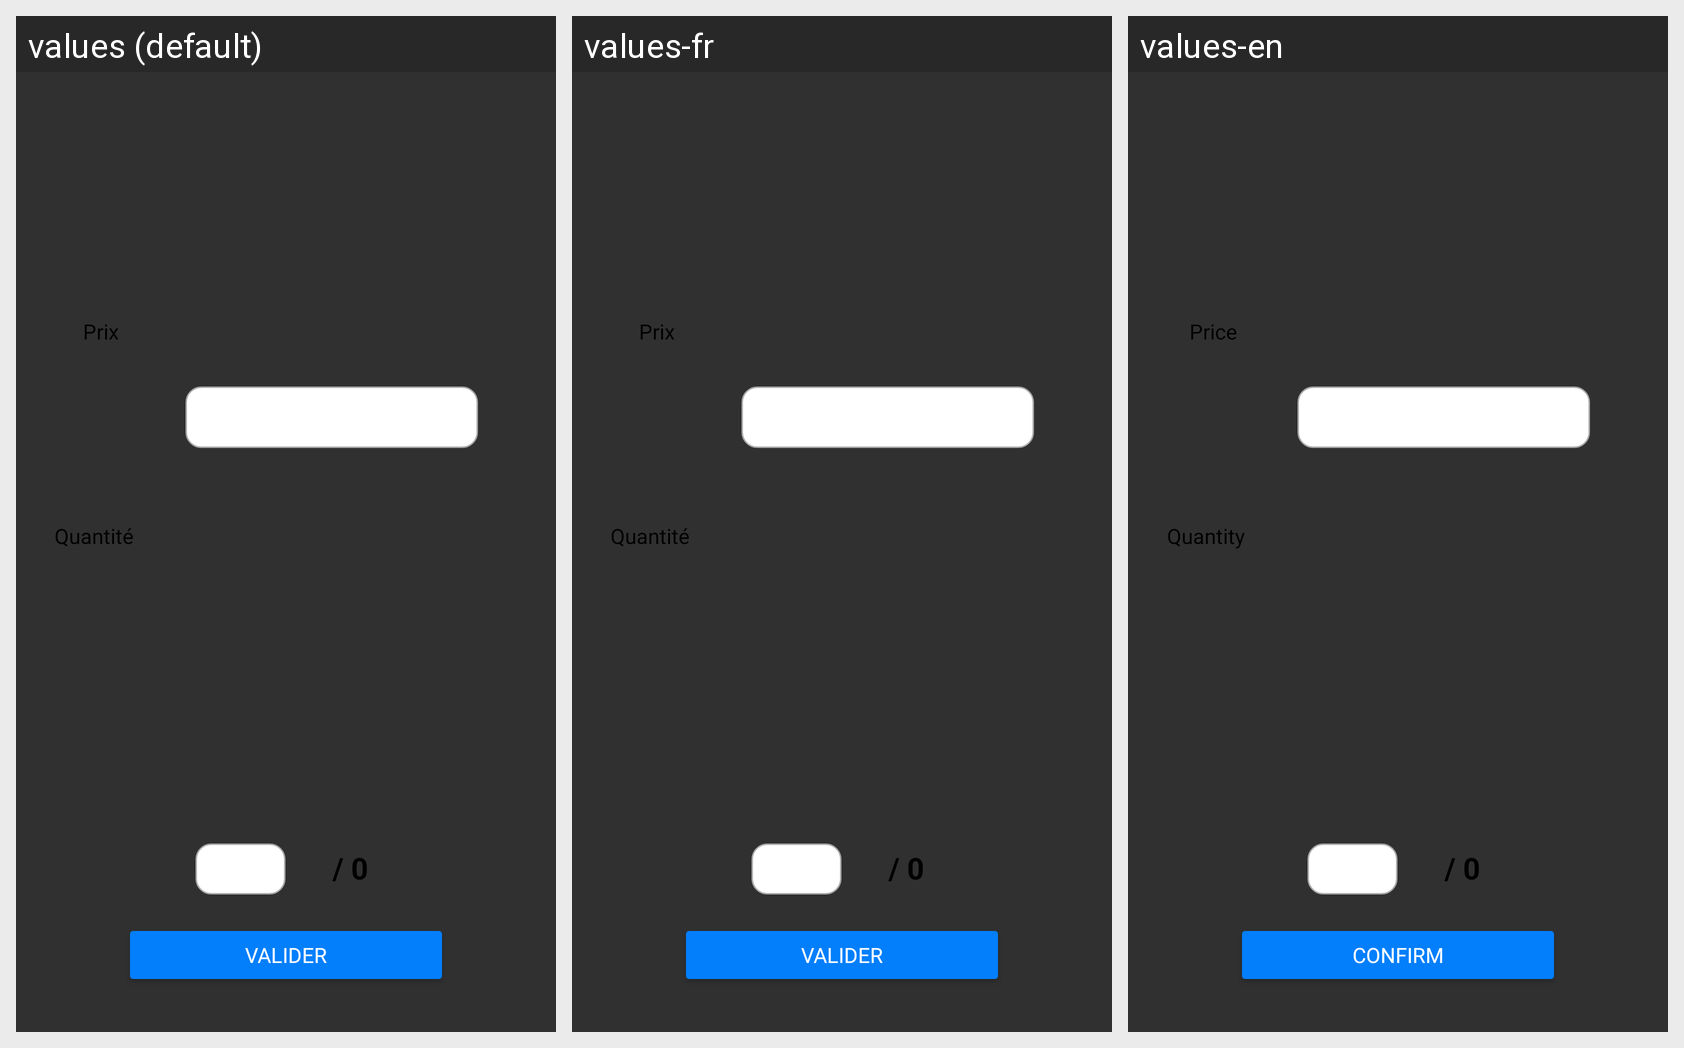

The same Android screen rendered under several of its app's locales, left to right. List the strings drawn on it with the default value and each locale's translation.
Android screen res/layout/popup_vendre.xml rendered under 3 locales, left to right: values (default), values-fr, values-en. Device: Nexus 5 (rendered at 1080×1920; each locale shown at half size, 540×960, under a caption strip naming it); theme Theme.Design.
Strings drawn on this screen, with the default value and each locale's value (text and hints the layout hard-codes, and strings that could not be matched under every locale, appear in the picture but are not listed):

text_valider
  values: Valider
  values-fr: Valider
  values-en: Confirm

text_prix
  values: Prix
  values-fr: Prix
  values-en: Price

text_qte
  values: Quantité
  values-fr: Quantité
  values-en: Quantity
